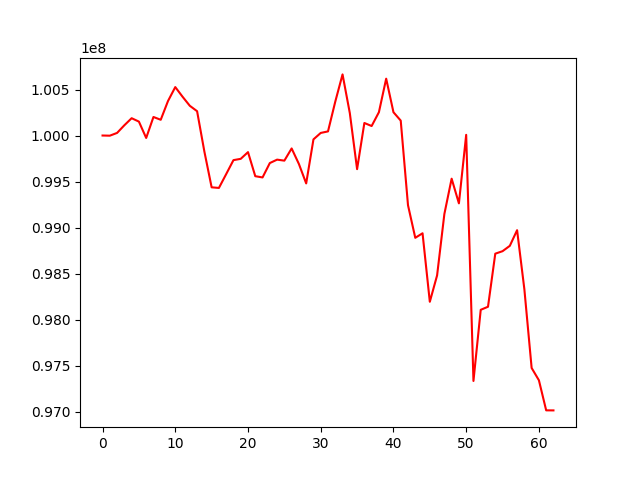

Values plotted in this chart, from the file beside it:
, 0
0, 100000000
1, 99998182
2, 100028289
3, 100111469
4, 100188125
5, 100151124
6, 99973400
7, 100201382
8, 100171043
9, 100374764
10, 100526367
11, 100421632
12, 100323052
13, 100264203
14, 99826365
15, 99437040
16, 99430295
17, 99580594
18, 99732485
19, 99746504
20, 99819469
21, 99557980
22, 99544432
23, 99700686
24, 99737838
25, 99726910
26, 99859479
27, 99690383
28, 99479426
29, 99957956
30, 100028024
31, 100044748
32, 100368141
33, 100664249
34, 100243593
35, 99634433
36, 100136258
37, 100103220
38, 100253269
39, 100617894
40, 100253149
41, 100162085
42, 99242656
43, 98888194
44, 98937524
45, 98192896
46, 98479646
47, 99146704
48, 99530823
49, 99262616
50, 100007413
51, 97332327
52, 98105745
53, 98138903
54, 98715763
55, 98742864
56, 98801021
57, 98971089
58, 98329838
59, 97473546
... 3 more rows
